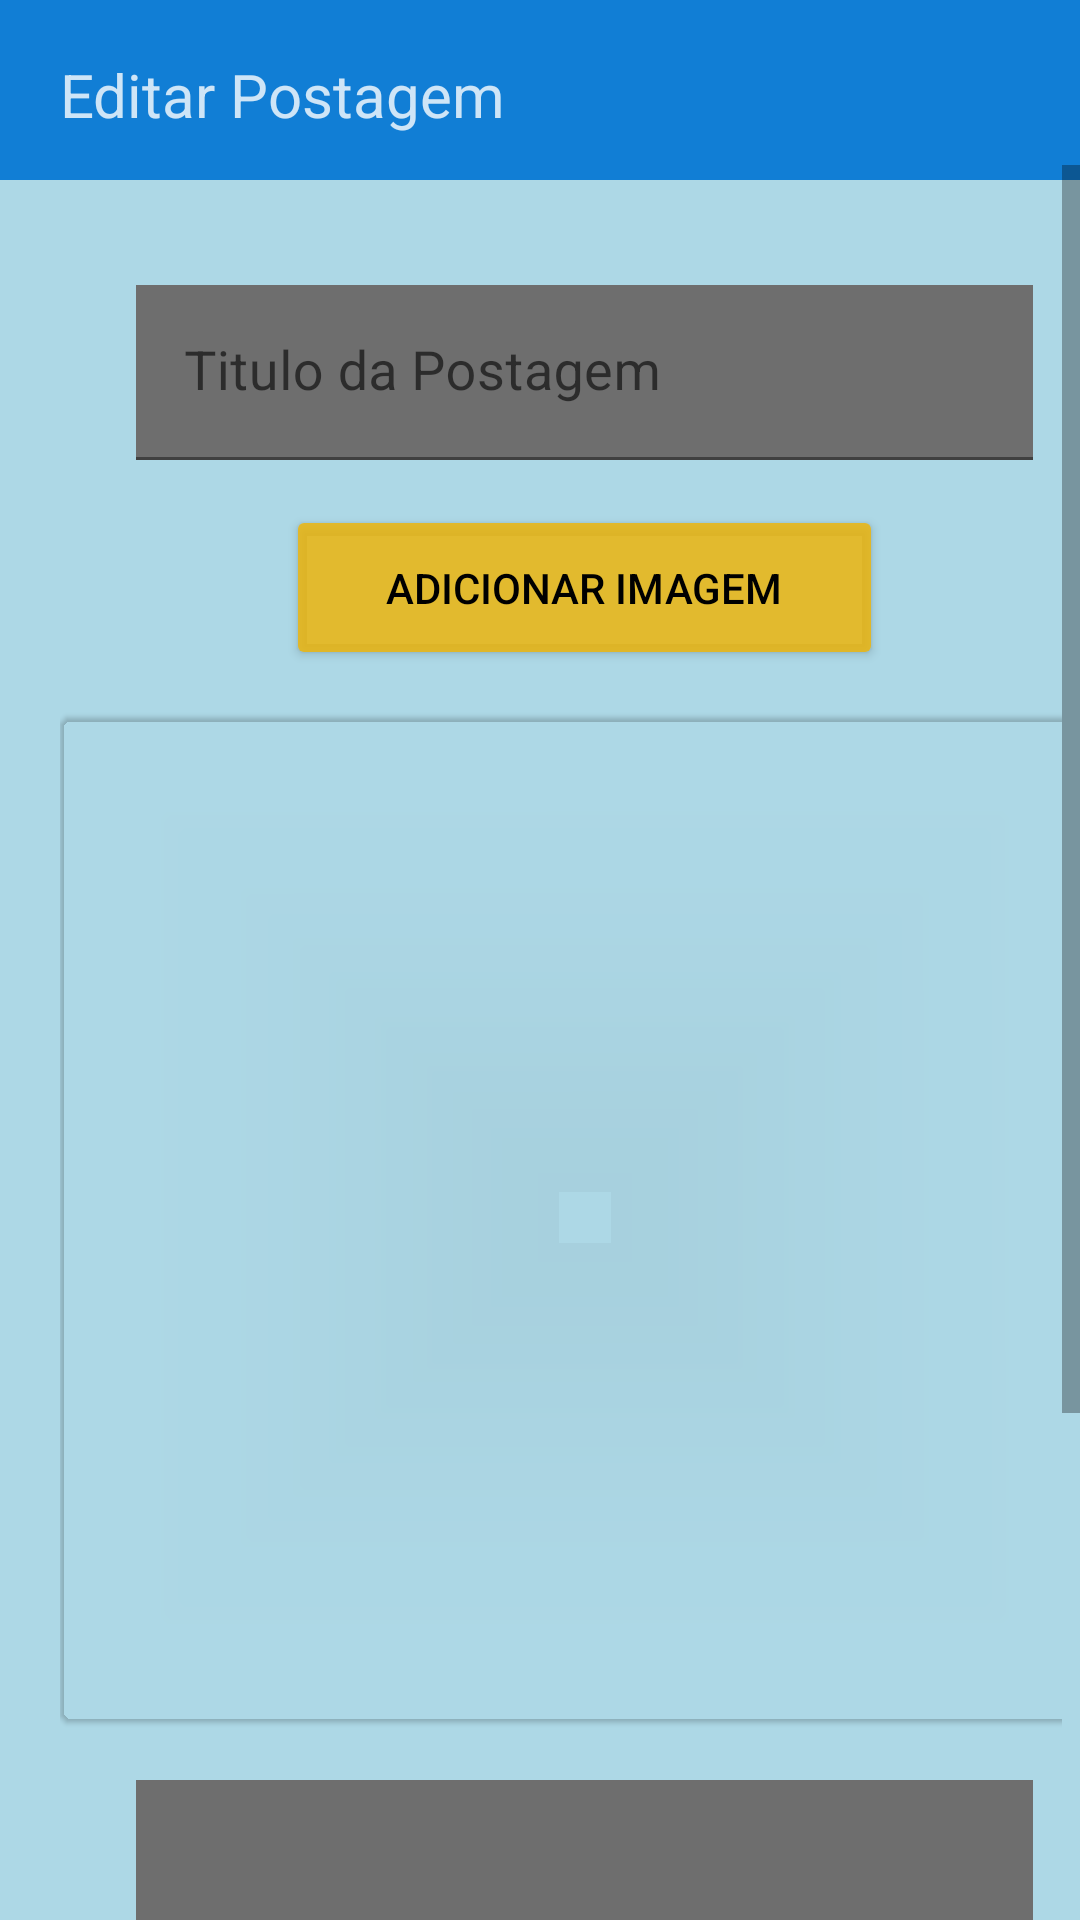

Write the Android layout XML for this screen, with the resource values it uses.
<!-- AndroidManifest.xml: application theme Theme.VProjeto -->
<!-- res/layout/activity_edit.xml -->
<?xml version="1.0" encoding="utf-8"?>
<RelativeLayout xmlns:android="http://schemas.android.com/apk/res/android"
    xmlns:app="http://schemas.android.com/apk/res-auto"
    xmlns:tools="http://schemas.android.com/tools"
    android:layout_width="match_parent"
    android:layout_height="match_parent"
    android:background="@color/backgroud">

    <com.google.android.material.textview.MaterialTextView
        android:layout_width="match_parent"
        android:layout_height="60dp"
        android:layout_gravity="center"
        android:layout_marginBottom="10dp"
        android:background="@color/color_title"
        android:gravity="bottom"
        android:paddingLeft="20dp"
        android:paddingBottom="15dp"
        android:text="Editar Postagem"
        android:textColor="#CBFFFFFF"
        android:textSize="20dp" />

    <ScrollView
        android:layout_width="411dp"
        android:layout_marginTop="55dp"
        android:layout_height="wrap_content"
        android:contentDescription="@string/app_name"
        android:scrollbarSize="6dp"
        android:scrollbarStyle="insideInset"
        android:visibility="visible"
        app:layout_constraintBottom_toBottomOf="parent"
        app:layout_constraintEnd_toEndOf="parent"
        app:layout_constraintHorizontal_bias="0.0"
        app:layout_constraintStart_toStartOf="parent"
        app:layout_constraintTop_toTopOf="parent"
        app:layout_constraintVertical_bias="0.0"
        tools:visibility="visible">

        <LinearLayout
            android:layout_width="350sp"
            android:layout_height="300sp"
            android:layout_margin="20dp"
            android:gravity="center"
            android:orientation="vertical">

            <com.google.android.material.textfield.TextInputLayout
                android:layout_width="match_parent"
                android:layout_height="wrap_content"
                android:hint="Titulo da Postagem"
                app:hintTextColor="@color/black">

                <com.google.android.material.textfield.TextInputEditText
                    android:id="@+id/txtTituloPostarEdita"
                    android:layout_width="299dp"
                    android:layout_height="wrap_content"
                    android:layout_gravity="center"
                    android:layout_marginTop="20dp"
                    android:layout_marginBottom="15dp"
                    android:background="#6E6E6E"
                    android:textColor="#CBFFFFFF"
                    android:textSize="18sp" />

            </com.google.android.material.textfield.TextInputLayout>

            <Button
                android:id="@+id/btnImagemPostarEdita"
                android:layout_width="199dp"
                android:layout_height="55dp"
                android:layout_marginBottom="15sp"
                android:backgroundTint="#D5EDB50A"
                android:text="Adicionar imagem"
                android:textColor="@color/black" />

            <com.google.android.material.card.MaterialCardView
                android:id="@+id/card"
                android:layout_width="wrap_content"
                android:layout_height="wrap_content"
                android:layout_margin="0dp"

                android:layout_marginEnd="0dp"
                android:layout_marginRight="5dp"
                android:backgroundTint="@android:color/transparent"
                app:rippleColor="#FFFFFF"
                app:strokeColor="@color/black"
                app:strokeWidth="0dp"
                tools:ignore="DuplicateIds">

                <ImageView
                    android:id="@+id/imgfotoPostarEdita"
                    android:layout_width="350dp"
                    android:layout_height="315dp"
                    android:layout_margin="10dp"
                    android:maxWidth="300sp"
                    android:maxHeight="300sp"
                    android:minWidth="200sp"
                    android:minHeight="200sp"
                    tools:srcCompat="@tools:sample/avatars" />
            </com.google.android.material.card.MaterialCardView>

            <com.google.android.material.textfield.TextInputLayout
                android:layout_width="match_parent"
                android:layout_height="wrap_content"
                android:hint="Descrição da postagem"
                app:hintTextColor="@color/black">

                <com.google.android.material.textfield.TextInputEditText
                    android:id="@+id/txtDescricaoPostarEdita"
                    android:layout_width="299dp"
                    android:layout_height="176dp"
                    android:layout_gravity="center"
                    android:layout_marginTop="20dp"
                    android:layout_marginBottom="30sp"
                    android:background="#6E6E6E"
                    android:textColor="#CBFFFFFF"
                    android:textSize="18sp" />

            </com.google.android.material.textfield.TextInputLayout>
            
            <Button
                android:id="@+id/btnPostarEdita"
                android:layout_width="119dp"
                android:layout_height="48dp"
                android:layout_marginBottom="30sp"
                android:backgroundTint="#D37EBC37"
                android:text="Alterar"
                android:textColor="@color/black" />

        </LinearLayout>
    </ScrollView>


</RelativeLayout>
<!-- resources referenced by this layout -->
<resources>
  <color name="backgroud">#ADD8E6</color>
  <color name="black">#FF000000</color>
  <color name="color_title">#117ED5</color>
  <color name="white">#FFFFFFFF</color>
  <string name="app_name">Projeto Horas Complementares</string>
  <style name="Theme.VProjeto" parent="Theme.MaterialComponents.DayNight.DarkActionBar">
          
          <item name="colorPrimary">@color/purple_500</item>
          <item name="colorPrimaryVariant">@color/purple_700</item>
          <item name="colorOnPrimary">@color/white</item>
          
          <item name="colorSecondary">@color/teal_200</item>
          <item name="colorSecondaryVariant">@color/teal_700</item>
          <item name="colorOnSecondary">@color/black</item>
          
          <item name="android:statusBarColor" tools:targetApi="l">?attr/colorPrimaryVariant</item>
          
      </style>
  <color name="purple_500">#FF6200EE</color>
  <color name="purple_700">#FF3700B3</color>
  <color name="teal_200">#A303DAC5</color>
  <color name="teal_700">#FF018786</color>
</resources>
